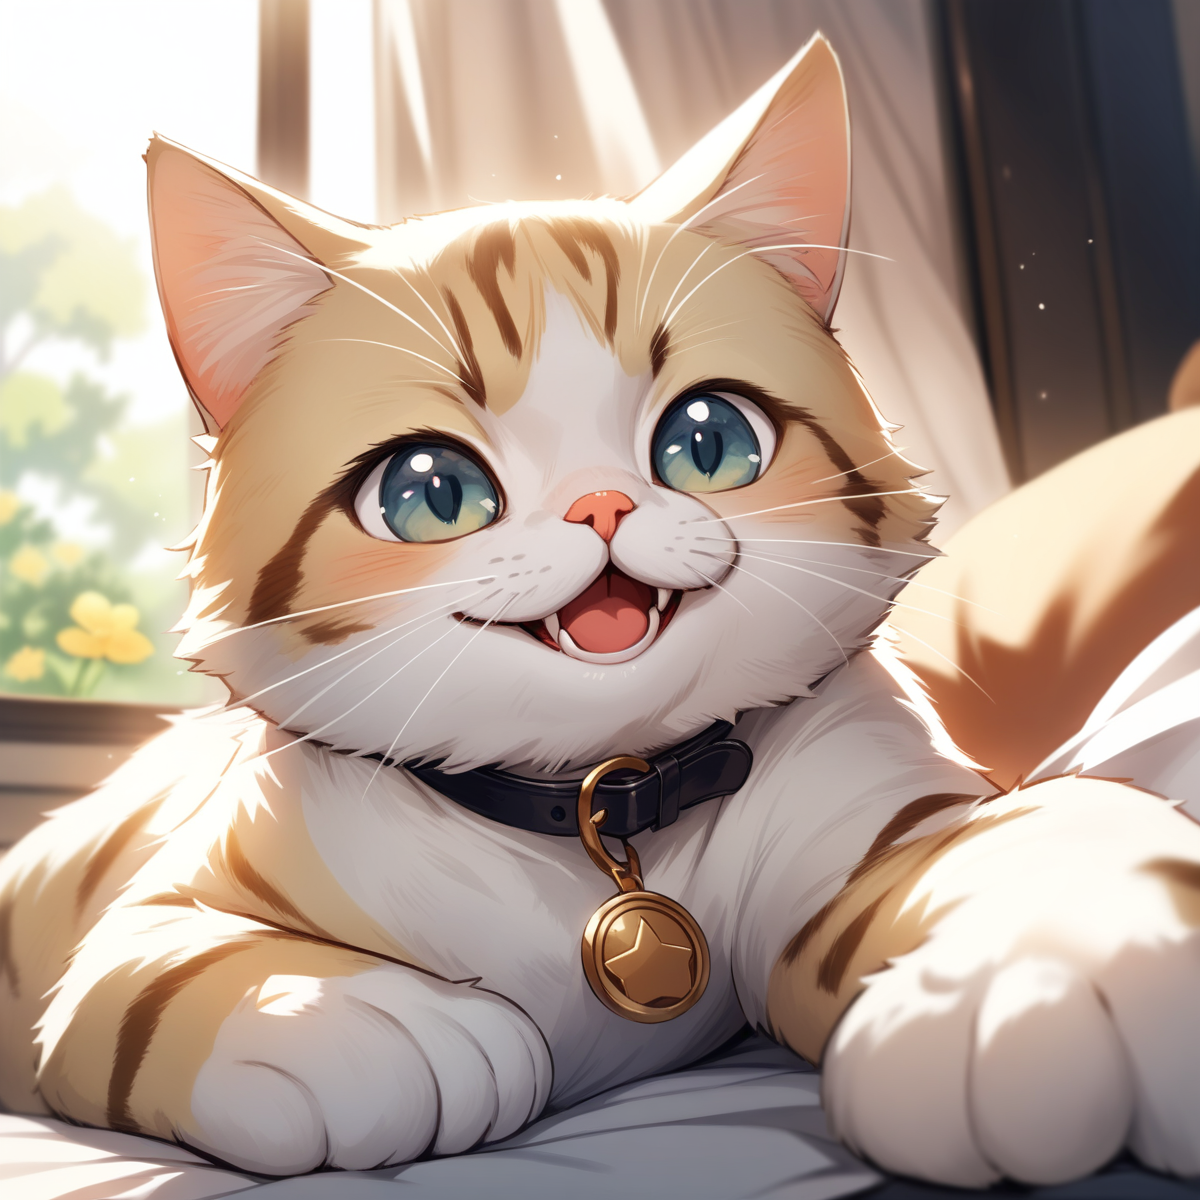
Generation parameters embedded in this image by AUTOMATIC1111 Stable Diffusion web UI or a fork of it (Forge, ...) (PNG 'parameters' text chunk):
a cute happy cat,
best quality, very aesthetic, detailed

Negative prompt: two tails, 1girl, human, a person, 
nsfw, lowres, (bad), text, error, fewer, extra, missing, worst quality, jpeg artifacts, low quality, watermark, unfinished, displeasing, chromatic aberration, signature, extra digits, artistic error, username, scan, [abstract]
Steps: 30, Sampler: Euler a, CFG scale: 7, Seed: 4061916108, Size: 1200x1200, Model hash: e3c47aedb0, Model: animagineXLV31_v31, Version: v1.8.0